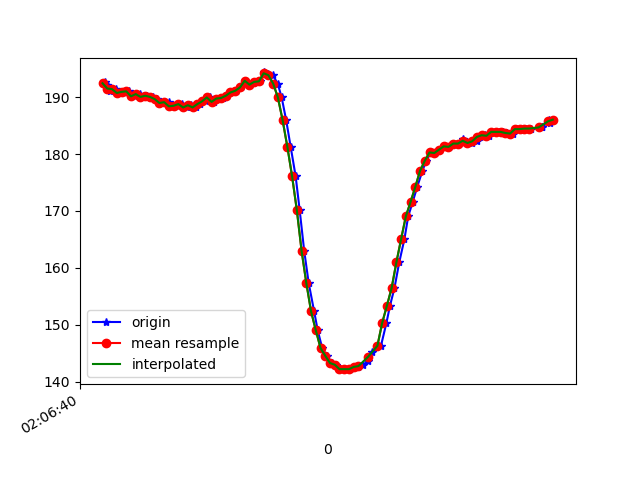

Source data for this figure (header and first rows):
1617847600632, 543244226693860, 192.67578, -256.34766, -76.36719
1617847600639, 543244246288537, 192.2, -256.4, -75.39
1617847600642, 543244265455916, 191.9, -256.3, -76.07
1617847600653, 543244284348603, 191.1, -256.9, -76.07
1617847600675, 543244303393896, 191.4, -257, -76.46
1617847600693, 543244322439190, 190.7, -256.7, -76.95
1617847600711, 543244341484484, 190.9, -256.3, -76.07
1617847600731, 543244360618158, 191, -256.9, -76.07
1617847600758, 543244379999186, 190.1, -256.7, -75.88
1617847600776, 543244399563342, 190.5, -257.5, -76.07
1617847600788, 543244418364465, 190, -257.8, -77.05
1617847600806, 543244437409758, 190.2, -258.2, -76.46
1617847600833, 543244456394009, 190, -257.7, -76.66
1617847600849, 543244475622431, 189.6, -258, -77.05
1617847600861, 543244494789810, 189, -257.6, -77.05
1617847600880, 543244513835103, 189.1, -258.2, -76.46
1617847600899, 543244532819354, 189.2, -257.6, -76.46
1617847600919, 543244551925691, 188.4, -257.8, -76.46
1617847600938, 543244570940463, 188.5, -258, -76.46
1617847600957, 543244589955235, 188.8, -257.9, -76.95
1617847600975, 543244609031050, 188.2, -258.2, -76.27
1617847600995, 543244628076344, 188.6, -257.6, -76.46
1617847601014, 543244647091116, 188.2, -257.7, -76.95
1617847601033, 543244666075367, 188.8, -257.6, -76.76
1617847601055, 543244685090139, 189.3, -257.1, -76.07
1617847601072, 543244704257518, 189.9, -257.6, -76.76
1617847601090, 543244723272290, 189.2, -258.1, -77.73
1617847601109, 543244742226020, 189.7, -259.4, -76.95
1617847601128, 543244761362878, 189.8, -259.2, -76.66
1617847601147, 543244780377650, 190.2, -259.4, -76.66
1617847601166, 543244799453465, 190.8, -259.7, -77.34
1617847601185, 543244818498759, 191.1, -259.8, -76.95
1617847601206, 543244837452488, 191.7, -259.5, -76.46
1617847601223, 543244856650388, 192.9, -260, -76.95
1617847601242, 543244875756725, 192.2, -260.1, -76.46
1617847601261, 543244894832540, 192.7, -259.6, -76.66
1617847601284, 543244913847312, 192.8, -259.3, -76.27
1617847601301, 543244932984169, 194.3, -258.1, -76.07
1617847601318, 543244952029463, 194, -257.5, -75.88
1617847601339, 543244971105278, 193.8, -256, -74.71
1617847601359, 543244990150571, 192.4, -253.9, -74.61
1617847601376, 543245009165344, 189.9, -250.8, -73.83
1617847601395, 543245028302201, 185.9, -246.3, -71.09
1617847601414, 543245047316974, 181.2, -241.4, -67.38
1617847601435, 543245066392789, 176.1, -237.2, -62.4
1617847601452, 543245085407561, 170.1, -232.5, -55.57
1617847601471, 543245104422333, 163, -230.8, -48.83
1617847601490, 543245123467627, 157.3, -230.6, -41.21
1617847601513, 543245142482399, 152.3, -232.3, -35.74
1617847601528, 543245161649778, 149, -234, -32.42
1617847601547, 543245180695072, 145.9, -236.2, -28.71
1617847601566, 543245199740365, 144.5, -236.6, -24.9
1617847601589, 543245218755137, 143.3, -238.1, -22.36
1617847601604, 543245237953038, 143, -238.3, -20.21
1617847601623, 543245257059374, 142.2, -239.6, -18.26
1617847601643, 543245276165710, 142.2, -240.3, -18.46
1617847601664, 543245295241525, 142.2, -239.8, -19.04
1617847601681, 543245314225776, 142.6, -239.2, -21.97
1617847601700, 543245333332112, 142.5, -239.1, -24.51
1617847601719, 543245352377406, 143, -238.7, -26.46
1617847601742, 543245371422699, 143.6, -237.3, -28.91
... 40 more rows
